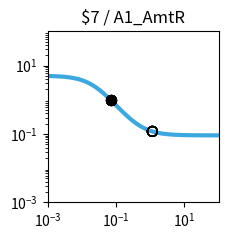

Python code for this plot: (Note: this script raises an exception after producing the figure.)
import matplotlib.pyplot as plt
import matplotlib.ticker as ticker
import numpy as np

fig, ax = plt.subplots(figsize=(2.5,2.5))

plt.xlim(1.000000e-03, 1.000000e+02)
plt.ylim(1.000000e-03, 1.000000e+02)

x = np.array([1.000000e-03,1.122018e-03,1.258925e-03,1.412538e-03,1.584893e-03,1.778279e-03,1.995262e-03,2.238721e-03,2.511886e-03,2.818383e-03,3.162278e-03,3.548134e-03,3.981072e-03,4.466836e-03,5.011872e-03,5.623413e-03,6.309573e-03,7.079458e-03,7.943282e-03,8.912509e-03,1.000000e-02,1.122018e-02,1.258925e-02,1.412538e-02,1.584893e-02,1.778279e-02,1.995262e-02,2.238721e-02,2.511886e-02,2.818383e-02,3.162278e-02,3.548134e-02,3.981072e-02,4.466836e-02,5.011872e-02,5.623413e-02,6.309573e-02,7.079458e-02,7.943282e-02,8.912509e-02,1.000000e-01,1.122018e-01,1.258925e-01,1.412538e-01,1.584893e-01,1.778279e-01,1.995262e-01,2.238721e-01,2.511886e-01,2.818383e-01,3.162278e-01,3.548134e-01,3.981072e-01,4.466836e-01,5.011872e-01,5.623413e-01,6.309573e-01,7.079458e-01,7.943282e-01,8.912509e-01,1.000000e+00,1.122018e+00,1.258925e+00,1.412538e+00,1.584893e+00,1.778279e+00,1.995262e+00,2.238721e+00,2.511886e+00,2.818383e+00,3.162278e+00,3.548134e+00,3.981072e+00,4.466836e+00,5.011872e+00,5.623413e+00,6.309573e+00,7.079458e+00,7.943282e+00,8.912509e+00,1.000000e+01,1.122018e+01,1.258925e+01,1.412538e+01,1.584893e+01,1.778279e+01,1.995262e+01,2.238721e+01,2.511886e+01,2.818383e+01,3.162278e+01,3.548134e+01,3.981072e+01,4.466836e+01,5.011872e+01,5.623413e+01,6.309573e+01,7.079458e+01,7.943282e+01,8.912509e+01,1.000000e+02,])
y = np.array([4.950744e+00,4.937165e+00,4.921475e+00,4.903362e+00,4.882475e+00,4.858420e+00,4.830758e+00,4.799000e+00,4.762613e+00,4.721013e+00,4.673573e+00,4.619631e+00,4.558498e+00,4.489471e+00,4.411861e+00,4.325011e+00,4.228334e+00,4.121352e+00,4.003734e+00,3.875348e+00,3.736297e+00,3.586967e+00,3.428047e+00,3.260549e+00,3.085801e+00,2.905414e+00,2.721238e+00,2.535288e+00,2.349657e+00,2.166423e+00,1.987560e+00,1.814851e+00,1.649827e+00,1.493722e+00,1.347449e+00,1.211603e+00,1.086481e+00,9.721111e-01,8.682949e-01,7.746531e-01,6.906692e-01,6.157319e-01,5.491718e-01,4.902918e-01,4.383927e-01,3.927915e-01,3.528354e-01,3.179107e-01,2.874491e-01,2.609295e-01,2.378791e-01,2.178724e-01,2.005286e-01,1.855093e-01,1.725148e-01,1.612811e-01,1.515762e-01,1.431971e-01,1.359664e-01,1.297294e-01,1.243516e-01,1.197161e-01,1.157217e-01,1.122805e-01,1.093165e-01,1.067641e-01,1.045663e-01,1.026742e-01,1.010455e-01,9.964361e-02,9.843706e-02,9.739872e-02,9.650518e-02,9.573630e-02,9.507471e-02,9.450548e-02,9.401571e-02,9.359434e-02,9.323182e-02,9.291993e-02,9.265162e-02,9.242079e-02,9.222222e-02,9.205139e-02,9.190443e-02,9.177801e-02,9.166926e-02,9.157571e-02,9.149524e-02,9.142601e-02,9.136646e-02,9.131523e-02,9.127116e-02,9.123326e-02,9.120065e-02,9.117260e-02,9.114847e-02,9.112772e-02,9.110986e-02,9.109450e-02,9.108129e-02,])
c = "#3ba9e0"

hi_x = np.array([6.940000e-02,6.940000e-02,6.940000e-02,6.940000e-02,6.940000e-02,6.940000e-02,6.940000e-02,6.940000e-02,])
hi_y = np.array([9.911131e-01,9.911131e-01,9.911131e-01,9.911131e-01,9.911131e-01,9.911131e-01,9.911131e-01,9.911131e-01,])
lo_x = np.array([1.154400e+00,1.154400e+00,1.154400e+00,1.154400e+00,1.154400e+00,1.154400e+00,1.154400e+00,1.154400e+00,])
lo_y = np.array([1.186730e-01,1.186730e-01,1.186730e-01,1.186730e-01,1.186730e-01,1.186730e-01,1.186730e-01,1.186730e-01,])

plt.loglog(x,y,lw=3,color=c)
plt.scatter(hi_x,hi_y,marker='o',s=50,color='black',zorder=10)
plt.scatter(lo_x,lo_y,marker='o',s=50,edgecolors='black',color='none',zorder=10)

plt.title("$7 / A1_AmtR")

ax.xaxis.set_major_locator(ticker.LogLocator(numticks=3))
ax.yaxis.set_major_locator(ticker.LogLocator(numticks=3))

ax.set_aspect('equal')
plt.tight_layout()

plt.savefig("/home/<user>/output/response_plot_$7_A1_AmtR.png", bbox_inches='tight')
